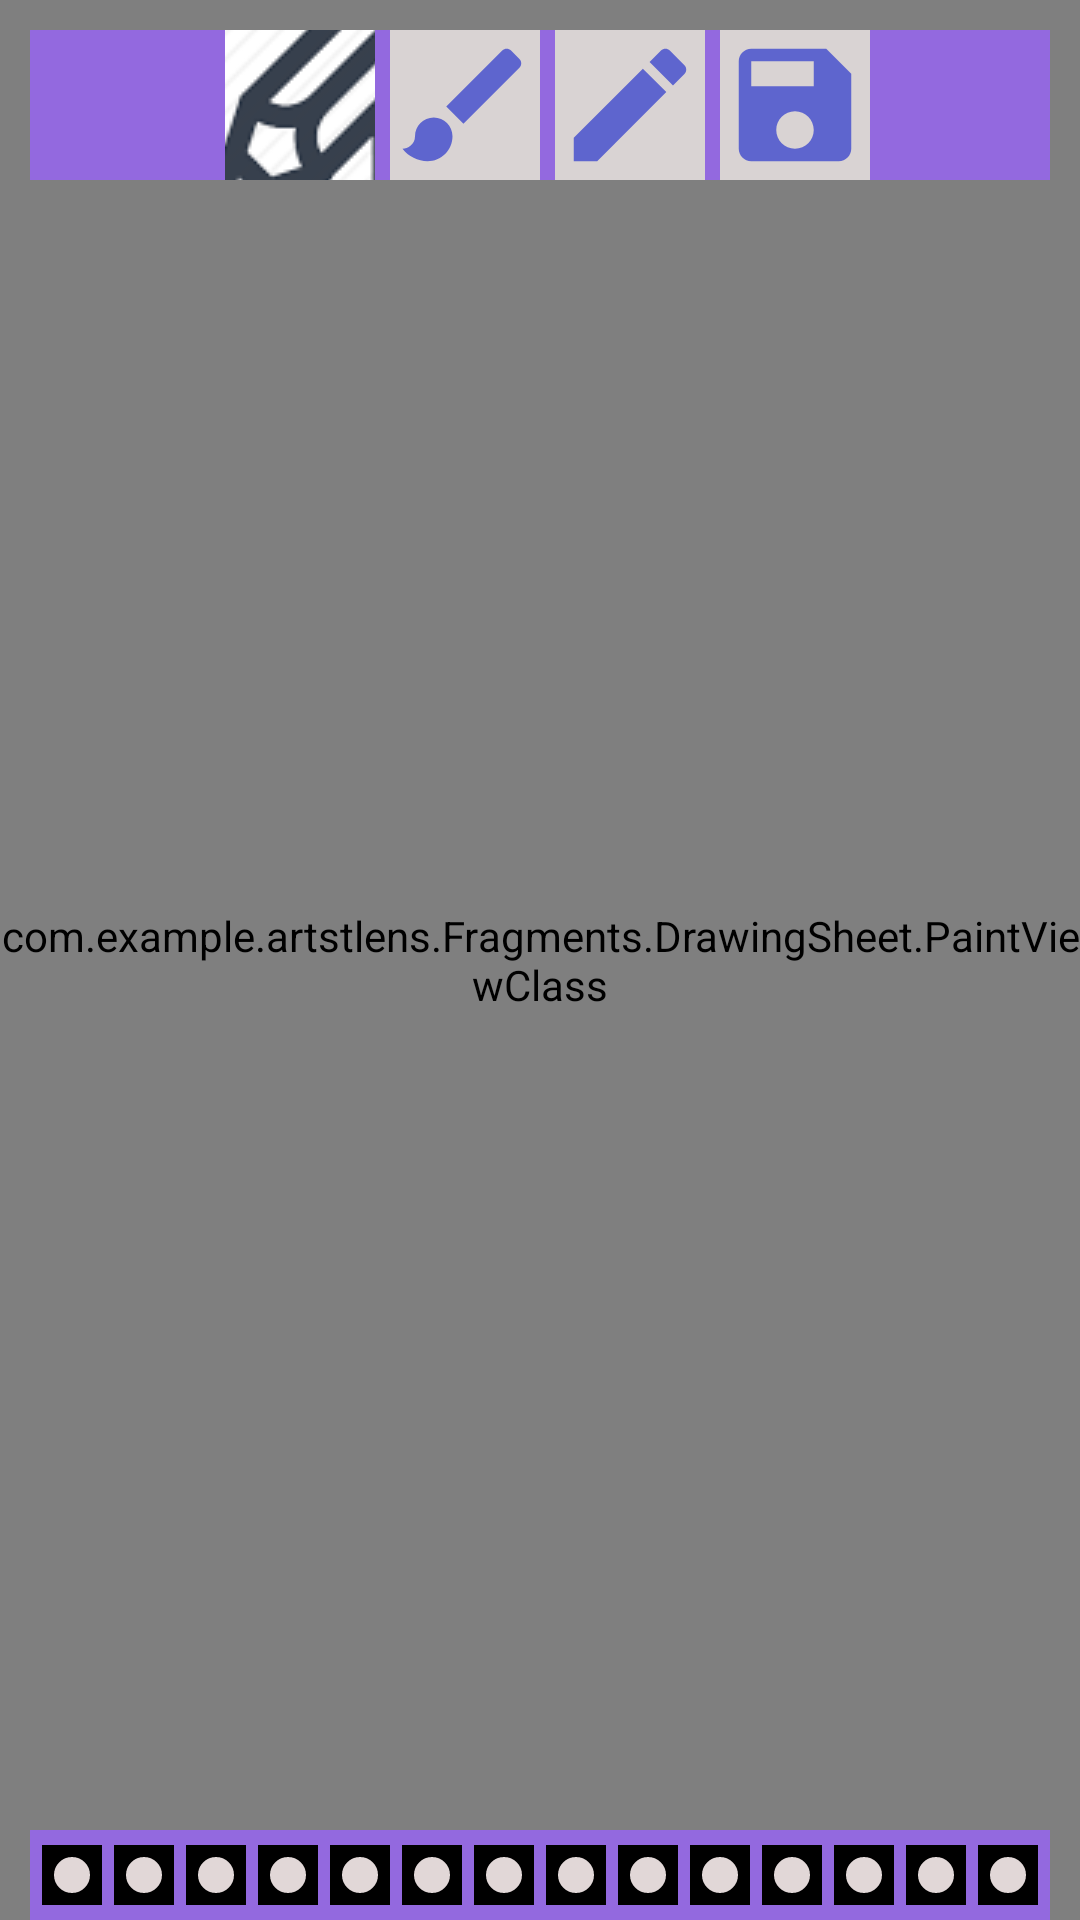

Write the Android layout XML for this screen, with the resource values it uses.
<!-- AndroidManifest.xml: application theme AppTheme -->
<!-- res/layout/drawing_fragment.xml -->
<?xml version="1.0" encoding="utf-8"?>
<androidx.constraintlayout.widget.ConstraintLayout
    xmlns:android="http://schemas.android.com/apk/res/android"
    xmlns:app="http://schemas.android.com/apk/res-auto"
    android:layout_width="match_parent"
    android:layout_height="match_parent"
    xmlns:tools="http://schemas.android.com/tools"
    tools:context="com.example.artstlens.Fragments.DrawingSheet.DrawingSheet">

    <com.example.artstlens.Fragments.DrawingSheet.PaintViewClass
        android:id="@+id/drawing"
        android:layout_width="fill_parent"
        android:layout_height="fill_parent"
        android:background="#FBFAFA"
        app:layout_constraintBottom_toBottomOf="parent"
        app:layout_constraintEnd_toEndOf="parent"
        app:layout_constraintHorizontal_bias="1.0"
        app:layout_constraintStart_toStartOf="parent"
        app:layout_constraintTop_toTopOf="parent"
        app:layout_constraintVertical_bias="0.321" />

    <LinearLayout
        android:id="@+id/linearLayout"
        android:layout_width="match_parent"
        android:layout_height="wrap_content"
        android:layout_gravity="center_horizontal"
        android:layout_margin="10dp"
        android:background="#9369DF"
        android:gravity="center_horizontal"
        android:orientation="horizontal"
        app:layout_constraintEnd_toEndOf="parent"
        app:layout_constraintHorizontal_bias="1.0"
        app:layout_constraintStart_toStartOf="parent"
        app:layout_constraintTop_toTopOf="parent">

        <ImageButton
            android:id="@+id/new_btn"
            android:layout_width="50dp"
            android:layout_height="fill_parent"
            android:layout_marginLeft="5dp"
            android:contentDescription="New Drawing"
            android:background="#D9D3D3"
            android:src="@drawable/new_drawing" />

        <ImageButton
            android:id="@+id/draw_btn"
            android:layout_width="50dp"
            android:layout_height="50dp"
            android:layout_marginLeft="5dp"
            android:contentDescription="Brush"
            android:background="#D9D3D3"
            android:src="@drawable/drawing" />

        <ImageButton
            android:id="@+id/erase_btn"
            android:layout_width="wrap_content"
            android:layout_height="fill_parent"
            android:layout_marginLeft="5dp"
            android:contentDescription="Eraser"
            android:background="#D9D3D3"
            android:src="@drawable/erase" />

        <ImageButton
            android:id="@+id/save_btn"
            android:layout_width="wrap_content"
            android:layout_height="fill_parent"
            android:layout_marginLeft="5dp"
            android:contentDescription="Save"
            android:background="#D9D3D3"
            android:src="@drawable/ic_save_black_24dp" />

    </LinearLayout>

    <LinearLayout
        android:id="@+id/paint_colors"
        android:layout_width="match_parent"
        android:layout_height="30dp"
        android:layout_gravity="bottom"
        android:layout_marginRight="10dp"
        android:layout_marginLeft="10dp"
        android:background="#9369DF"
        android:gravity="center"
        android:padding="2dp"
        android:orientation="horizontal"
        app:layout_constraintBottom_toBottomOf="parent"
        app:layout_constraintEnd_toEndOf="parent"
        app:layout_constraintStart_toStartOf="parent">

        <ImageButton
            android:id="@+id/color1"
            android:layout_width="20dp"
            android:layout_height="20dp"
            android:layout_margin="2dp"
            android:src="@drawable/paint"
            android:background="@color/colorPrimary"
            android:tag="#6200EE"
            android:outlineProvider="bounds" />

        <ImageButton
            android:id="@+id/color2"
            android:layout_width="20dp"
            android:layout_height="20dp"
            android:src="@drawable/paint"
            android:layout_margin="2dp"
            android:background="@color/colorAccent"
            android:outlineProvider="bounds" />

        <ImageButton
            android:id="@+id/color3"
            android:layout_width="20dp"
            android:layout_height="20dp"
            android:src="@drawable/paint"
            android:outlineProvider="bounds"
            android:layout_margin="2dp"
            android:background="#91EC27" />

        <ImageButton
            android:id="@+id/color4"
            android:layout_width="20dp"
            android:layout_height="20dp"
            android:layout_margin="2dp"
            android:src="@drawable/paint"
            android:outlineProvider="bounds"
            android:background="#FFFF6600" />

        <ImageButton
            android:id="@+id/color5"
            android:layout_width="20dp"
            android:layout_height="20dp"
            android:layout_margin="2dp"
            android:src="@drawable/paint"
            android:outlineProvider="bounds"
            android:background="#FFFFCC00" />

        <ImageButton
            android:id="@+id/color6"
            android:layout_width="20dp"
            android:layout_height="20dp"
            android:src="@drawable/paint"
            android:outlineProvider="bounds"
            android:layout_margin="2dp"
            android:background="#FF009900" />

        <ImageButton
            android:id="@+id/color7"
            android:layout_width="20dp"
            android:layout_height="20dp"
            android:layout_margin="2dp"
            android:src="@drawable/paint"
            android:outlineProvider="bounds"
            android:background="#EC2516" />

        <ImageButton
            android:id="@+id/color8"
            android:layout_width="20dp"
            android:layout_height="20dp"
            android:layout_margin="2dp"
            android:src="@drawable/paint"
            android:outlineProvider="bounds"
            android:background="#FF009999" />

        <ImageButton
            android:id="@+id/color9"
            android:layout_width="20dp"
            android:layout_height="20dp"
            android:layout_margin="2dp"
            android:src="@drawable/paint"
            android:outlineProvider="bounds"
            android:background="#FF0000FF" />

        <ImageButton
            android:id="@+id/color10"
            android:layout_width="20dp"
            android:layout_height="20dp"
            android:layout_margin="2dp"
            android:src="@drawable/paint"
            android:outlineProvider="bounds"
            android:background="#FF990099" />

        <ImageButton
            android:id="@+id/color11"
            android:layout_width="20dp"
            android:layout_height="20dp"
            android:layout_margin="2dp"
            android:src="@drawable/paint"
            android:outlineProvider="bounds"
            android:background="#E91E63" />

        <ImageButton
            android:id="@+id/color12"
            android:layout_width="20dp"
            android:layout_height="20dp"
            android:layout_margin="2dp"
            android:src="@drawable/paint"
            android:outlineProvider="bounds"
            android:background="#FFFFFFFF" />

        <ImageButton
            android:id="@+id/color13"
            android:layout_width="20dp"
            android:layout_height="20dp"
            android:layout_margin="2dp"
            android:background="#FF787878"
            android:src="@drawable/paint"
            android:outlineProvider="bounds"/>

        <ImageButton
            android:id="@+id/color14"
            android:layout_width="20dp"
            android:layout_height="20dp"
            android:layout_margin="2dp"
            android:src="@drawable/paint"
            android:outlineProvider="bounds"
            android:background="#170202" />
    </LinearLayout>

</androidx.constraintlayout.widget.ConstraintLayout>
<!-- resources referenced by this layout -->
<resources>
  <color name="colorAccent">#03DAC5</color>
  <color name="colorPrimary">#6200EE</color>
  <!-- drawable drawing (drawable) -->
  <vector android:height="50dp" android:tint="#5E65CE"
      android:viewportHeight="24.0" android:viewportWidth="24.0"
      android:width="50dp" xmlns:android="http://schemas.android.com/apk/res/android">
      <path android:fillColor="#FF000000" android:pathData="M7,14c-1.66,0 -3,1.34 -3,3 0,1.31 -1.16,2 -2,2 0.92,1.22 2.49,2 4,2 2.21,0 4,-1.79 4,-4 0,-1.66 -1.34,-3 -3,-3zM20.71,4.63l-1.34,-1.34c-0.39,-0.39 -1.02,-0.39 -1.41,0L9,12.25 11.75,15l8.96,-8.96c0.39,-0.39 0.39,-1.02 0,-1.41z"/>
  </vector>
  <!-- drawable erase (drawable) -->
  <vector android:height="50dp" android:tint="#5E65CE"
      android:viewportHeight="24.0" android:viewportWidth="24.0"
      android:width="50dp" xmlns:android="http://schemas.android.com/apk/res/android">
      <path android:fillColor="#FF000000" android:pathData="M3,17.25V21h3.75L17.81,9.94l-3.75,-3.75L3,17.25zM20.71,7.04c0.39,-0.39 0.39,-1.02 0,-1.41l-2.34,-2.34c-0.39,-0.39 -1.02,-0.39 -1.41,0l-1.83,1.83 3.75,3.75 1.83,-1.83z"/>
  </vector>
  <!-- drawable ic_save_black_24dp (drawable) -->
  <vector android:height="50dp"
      android:tint="#5E65CE"
      android:viewportHeight="24.0"
      android:viewportWidth="24.0"
      android:width="50dp"
      xmlns:android="http://schemas.android.com/apk/res/android">
      <path android:fillColor="#FF000000" android:pathData="M17,3L5,3c-1.11,0 -2,0.9 -2,2v14c0,1.1 0.89,2 2,2h14c1.1,0 2,-0.9 2,-2L21,7l-4,-4zM12,19c-1.66,0 -3,-1.34 -3,-3s1.34,-3 3,-3 3,1.34 3,3 -1.34,3 -3,3zM15,9L5,9L5,5h10v4z"/>
  </vector>
  <!-- drawable new_drawing (drawable) -->
  <vector android:height="50dp"
      android:tint="#5E65CE"
      android:viewportHeight="24.0"
      android:viewportWidth="24.0"
      android:width="50dp"
      xmlns:android="http://schemas.android.com/apk/res/android">
      <path android:fillColor="#FF000000" android:pathData="M20,4L4,4c-1.11,0 -1.99,0.89 -1.99,2L2,18c0,1.11 0.89,2 2,2h16c1.11,0 2,-0.89 2,-2L22,6c0,-1.11 -0.89,-2 -2,-2zM8.5,15L7.3,15l-2.55,-3.5L4.75,15L3.5,15L3.5,9h1.25l2.5,3.5L7.25,9L8.5,9v6zM13.5,10.26L11,10.26v1.12h2.5v1.26L11,12.64v1.11h2.5L13.5,15h-4L9.5,9h4v1.26zM20.5,14c0,0.55 -0.45,1 -1,1h-4c-0.55,0 -1,-0.45 -1,-1L14.5,9h1.25v4.51h1.13L16.88,9.99h1.25v3.51h1.12L19.25,9h1.25v5z"/>
  </vector>
  <!-- drawable paint (drawable) -->
  <?xml version="1.0" encoding="utf-8"?>
  <layer-list xmlns:android="http://schemas.android.com/apk/res/android">
      <item>
          <shape android:shape="rectangle">
  
              <stroke
                  android:width="4dp"
                  android:color="#000000"/>
              <solid
                  android:color="#E1D7D7"/>
          </shape>
      </item>
      <item>
          <shape xmlns:android="http://schemas.android.com/apk/res/android">
              <stroke
                  android:width="4dp"
                  android:color="#000000"/>
              <solid
                  android:color="#E1D7D7"/>
              <corners
                  android:radius="10dp"/>
          </shape>
      </item>
  
  </layer-list>
  <style name="AppTheme" parent="Theme.AppCompat.Light.DarkActionBar">
          
          <item name="colorPrimary">@color/colorPrimary</item>
          <item name="colorPrimaryDark">@color/colorPrimaryDark</item>
          <item name="colorAccent">@color/colorAccent</item>
      </style>
  <color name="colorPrimaryDark">#3700B3</color>
</resources>
